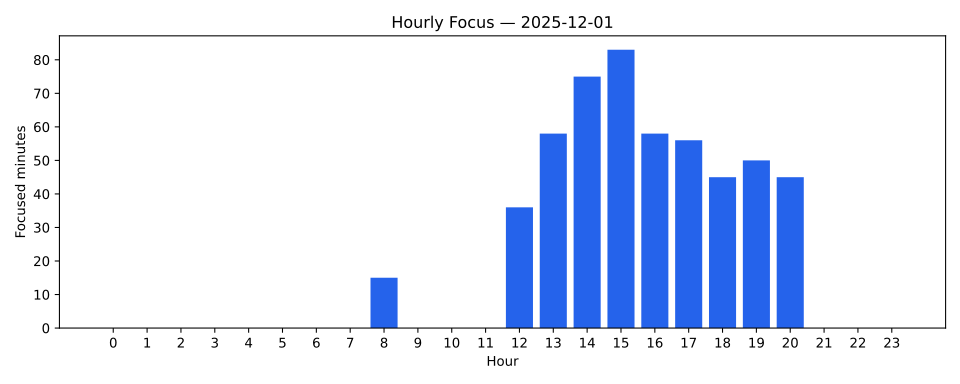

Source data for this figure (header and first rows):
hour, time, pct, minutes
0, 00:00, 0%, 0
1, 00:00, 0%, 0
2, 00:00, 0%, 0
3, 00:00, 0%, 0
4, 00:00, 0%, 0
5, 00:00, 0%, 0
6, 00:00, 0%, 0
7, 00:00, 0%, 0
8, 00:15, 18%, 15
9, 00:00, 0%, 0
10, 00:00, 0%, 0
11, 00:00, 0%, 0
12, 00:36, 43%, 36
13, 00:58, 70%, 58
14, 01:15, 90%, 75
15, 01:23, 100%, 83
16, 00:58, 70%, 58
17, 00:56, 68%, 56
18, 00:45, 54%, 45
19, 00:50, 60%, 50
20, 00:45, 54%, 45
21, 00:00, 0%, 0
22, 00:00, 0%, 0
23, 00:00, 0%, 0
